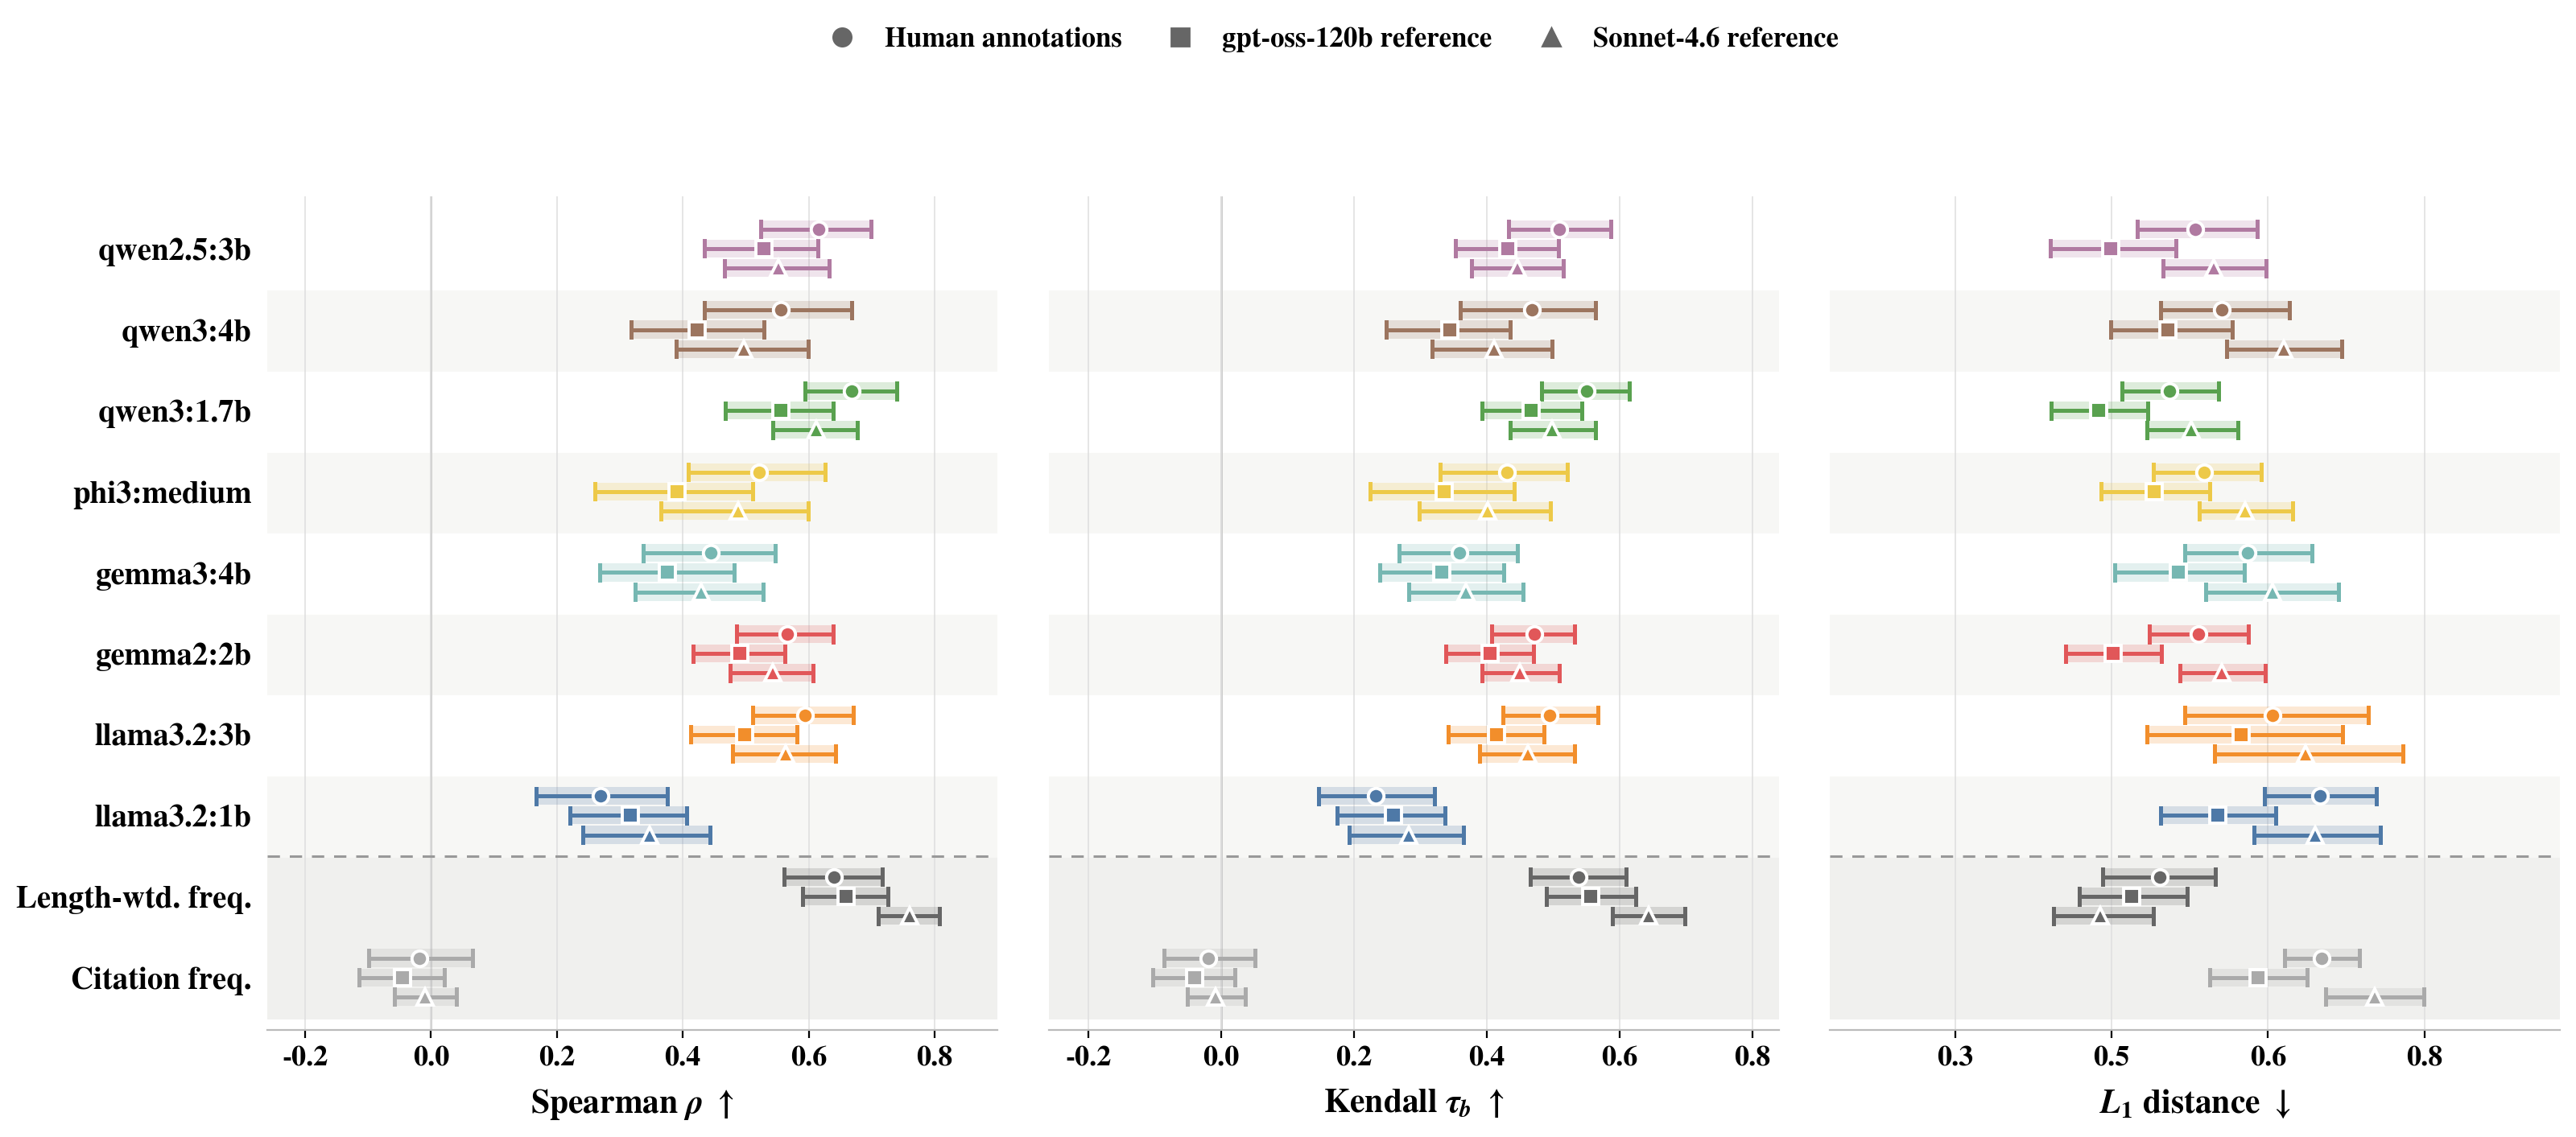

The file beside this chart, header and first rows:
model	reference	papers_evaluated	spearman_mean	spearman_ci_low	spearman_ci_high	kendall_mean	kendall_ci_low	kendall_ci_high	l1_mean	l1_ci_low	l1_ci_high	model_tags
Citation freq.	human	50	-0.01833	-0.09874	0.06589	-0.01958	-0.08656	0.05057	0.6513	0.6162	0.6878	citation_frequency
Citation freq.	openai	50	-0.04495	-0.1145	0.02169	-0.04012	-0.1037	0.02014	0.5903	0.5443	0.6375	citation_frequency
Citation freq.	anthropic	50	-0.009006	-0.05853	0.04045	-0.008007	-0.05128	0.03593	0.7027	0.6554	0.7498	citation_frequency
Length-wtd. freq.	human	50	0.6403	0.5608	0.7164	0.5381	0.4658	0.6096	0.4964	0.4414	0.5496	length_weighted_frequency
Length-wtd. freq.	openai	50	0.6593	0.5902	0.7258	0.557	0.4901	0.624	0.469	0.419	0.5227	length_weighted_frequency
Length-wtd. freq.	anthropic	50	0.7602	0.7111	0.8075	0.6442	0.5888	0.6988	0.4393	0.3944	0.4904	length_weighted_frequency
llama3.2:1b	human	50	0.2695	0.1666	0.3752	0.2322	0.1472	0.3212	0.65	0.5968	0.7037	llama3_2_1b_promptv2|llama3_2_1b_promptv…
llama3.2:1b	openai	50	0.3168	0.2203	0.406	0.2598	0.1751	0.3369	0.5522	0.4967	0.6074	llama3_2_1b_promptv2|llama3_2_1b_promptv…
llama3.2:1b	anthropic	50	0.3468	0.2413	0.4434	0.2823	0.1927	0.3651	0.6456	0.5866	0.7074	llama3_2_1b_promptv2|llama3_2_1b_promptv…
llama3.2:3b	human	50	0.5935	0.5111	0.6709	0.4949	0.4247	0.5674	0.6044	0.5201	0.696	llama3_2_promptv2|llama3_2_3b_promptv2|l…
llama3.2:3b	openai	50	0.4987	0.4124	0.5815	0.4146	0.3415	0.4863	0.5741	0.4842	0.6717	llama3_2_promptv2|llama3_2_3b_promptv2|l…
llama3.2:3b	anthropic	50	0.5629	0.4796	0.6424	0.4621	0.3889	0.532	0.6356	0.5488	0.7294	llama3_2_promptv2|llama3_2_3b_promptv2|l…
gemma2:2b	human	50	0.5663	0.4852	0.6393	0.4715	0.4071	0.5326	0.533	0.4863	0.5811	gemma2_2b_promptv2|gemma2_2b_promptv2_re…
gemma2:2b	openai	50	0.4902	0.4164	0.5618	0.4048	0.338	0.4699	0.4516	0.4061	0.4976	gemma2_2b_promptv2|gemma2_2b_promptv2_re…
gemma2:2b	anthropic	50	0.5432	0.4757	0.6069	0.4497	0.3925	0.5087	0.5557	0.516	0.5972	gemma2_2b_promptv2|gemma2_2b_promptv2_re…
gemma3:4b	human	50	0.4449	0.3371	0.5467	0.3586	0.2685	0.4462	0.5802	0.5203	0.6423	gemma3_4b_promptv2|gemma3_4b_promptv2_re…
gemma3:4b	openai	50	0.376	0.2677	0.4821	0.3321	0.2392	0.4252	0.5143	0.4532	0.5776	gemma3_4b_promptv2|gemma3_4b_promptv2_re…
gemma3:4b	anthropic	50	0.4288	0.3237	0.5277	0.3688	0.2819	0.4541	0.6041	0.54	0.6674	gemma3_4b_promptv2|gemma3_4b_promptv2_re…
phi3:medium	human	50	0.5218	0.4087	0.6262	0.4299	0.3303	0.522	0.5388	0.4904	0.5936	phi3_medium_promptv2|phi3_med_promptv2|p…
phi3:medium	openai	50	0.3905	0.2608	0.5113	0.3352	0.2241	0.4418	0.4911	0.4401	0.5443	phi3_medium_promptv2|phi3_med_promptv2|p…
phi3:medium	anthropic	50	0.4874	0.3645	0.5995	0.4011	0.2984	0.4958	0.578	0.5341	0.6234	phi3_medium_promptv2|phi3_med_promptv2|p…
qwen3:1.7b	human	50	0.6688	0.5946	0.7396	0.5505	0.4824	0.6149	0.5055	0.4597	0.5526	qwen3_1_7_promptv2|qwen3_1_7b_promptv2_r…
qwen3:1.7b	openai	50	0.5552	0.4674	0.6383	0.4669	0.3932	0.5438	0.4379	0.3917	0.4846	qwen3_1_7_promptv2|qwen3_1_7b_promptv2_r…
qwen3:1.7b	anthropic	50	0.6117	0.543	0.6771	0.4981	0.4358	0.5642	0.5266	0.4836	0.5712	qwen3_1_7_promptv2|qwen3_1_7b_promptv2_r…
qwen3:4b	human	50	0.5553	0.4348	0.6681	0.468	0.3605	0.5639	0.5554	0.4968	0.6204	qwen3_4b_promptv2|qwen3_4b_promptv2_retr…
qwen3:4b	openai	50	0.4233	0.3183	0.5287	0.3449	0.2488	0.435	0.5039	0.4491	0.5655	qwen3_4b_promptv2|qwen3_4b_promptv2_retr…
qwen3:4b	anthropic	50	0.4963	0.3892	0.5993	0.4114	0.3173	0.4986	0.6151	0.5606	0.6708	qwen3_4b_promptv2|qwen3_4b_promptv2_retr…
qwen2.5:3b	human	50	0.6158	0.5233	0.6989	0.5091	0.4327	0.5864	0.5303	0.4747	0.5898	qwen2_5_3b_promptv2|qwen2_5_3b_promptv2_…
qwen2.5:3b	openai	50	0.5292	0.4338	0.6146	0.4311	0.3534	0.5077	0.449	0.3911	0.512	qwen2_5_3b_promptv2|qwen2_5_3b_promptv2_…
qwen2.5:3b	anthropic	50	0.5523	0.4658	0.6321	0.4461	0.3776	0.5159	0.5478	0.4992	0.598	qwen2_5_3b_promptv2|qwen2_5_3b_promptv2_…
